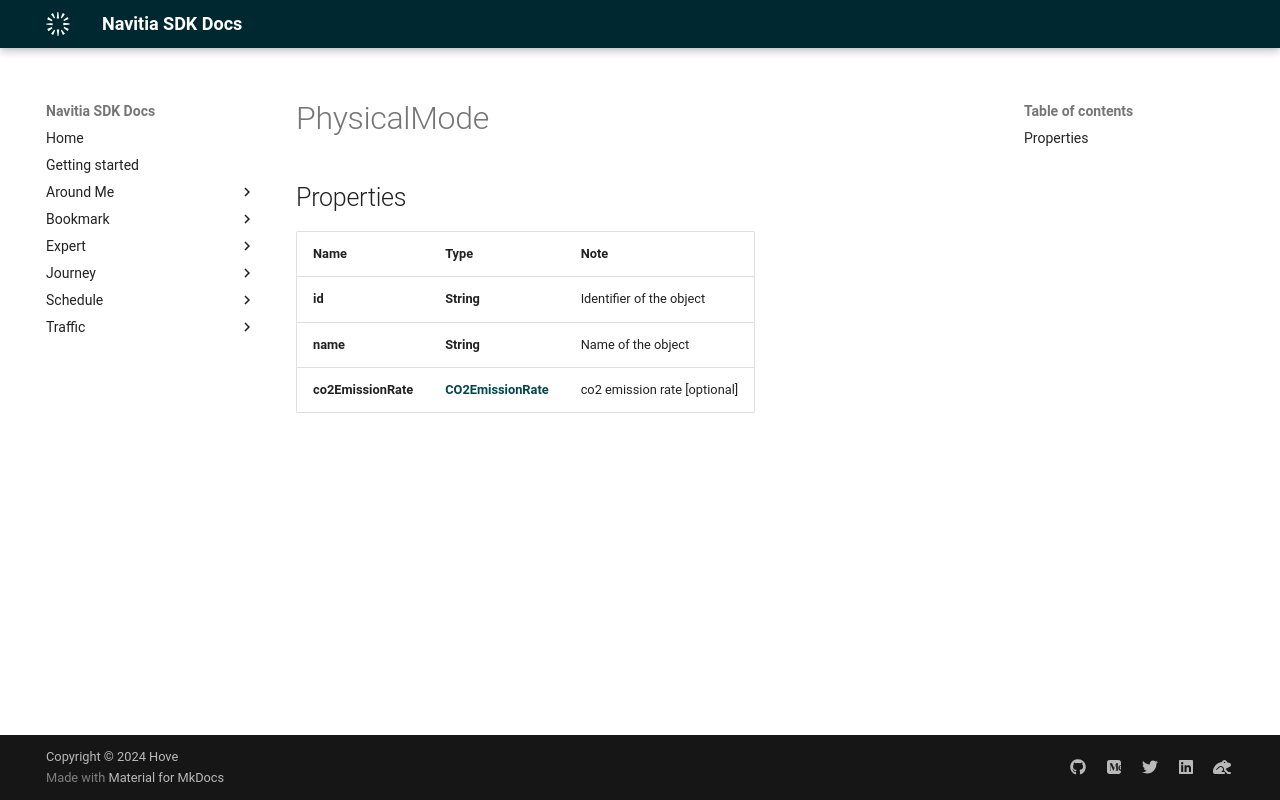

repository: hove-io/navitia_sdk_docs · page: expert/android/model/PhysicalMode/index.html · generator: mkdocs

# PhysicalMode

## Properties

Name | Type | Note
---- | ---- | ----
**id** | **String** | Identifier of the object 
**name** | **String** | Name of the object 
**co2EmissionRate** | [**CO2EmissionRate**](CO2EmissionRate.md) | co2 emission rate [optional] 
